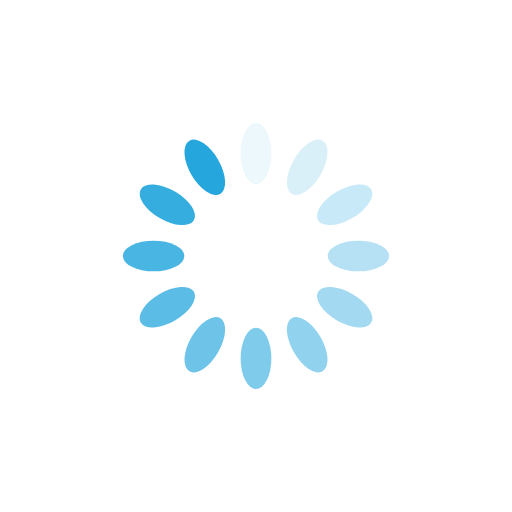
t = 0.00 s
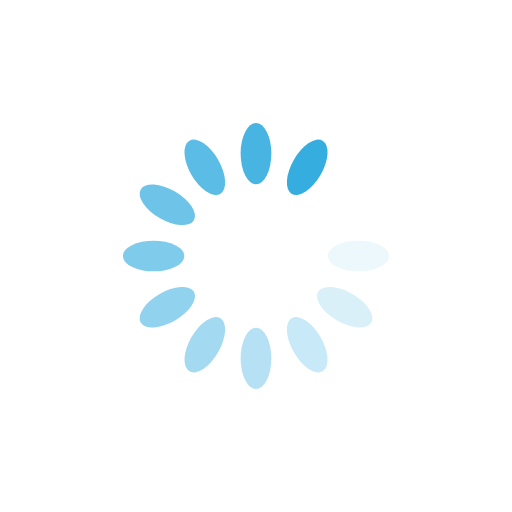
t = 1.19 s
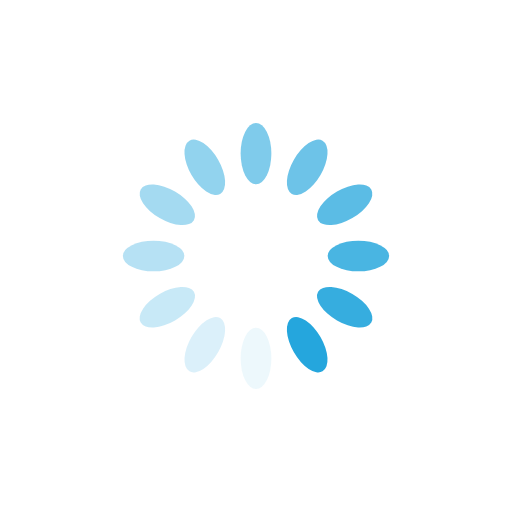
t = 2.38 s
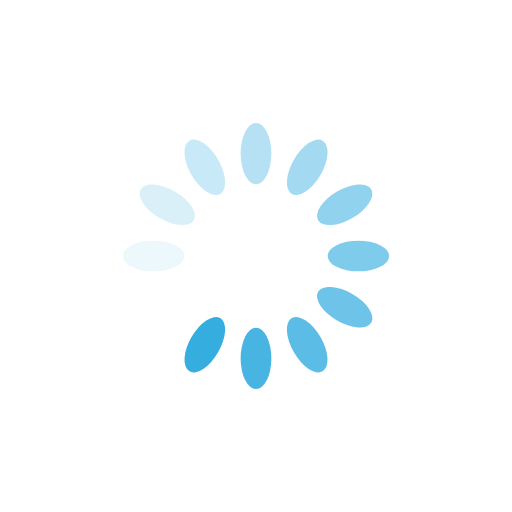
t = 3.57 s

The animated SVG that drew these frames (rendered in a browser with its animation timeline set to each time). Animation: 12 SMIL elements (animate=12); one cycle of 4.76 s, repeats indefinitely.

<?xml version="1.0" encoding="utf-8"?>
<svg xmlns="http://www.w3.org/2000/svg" xmlns:xlink="http://www.w3.org/1999/xlink" style="margin: auto; background: rgb(255, 255, 255); display: block; shape-rendering: auto;" width="200px" height="200px" viewBox="0 0 100 100" preserveAspectRatio="xMidYMid">
<g transform="rotate(0 50 50)">
  <rect x="47" y="24" rx="3" ry="6" width="6" height="12" fill="#25a6dd">
    <animate attributeName="opacity" values="1;0" keyTimes="0;1" dur="4.761904761904762s" begin="-4.365079365079365s" repeatCount="indefinite"></animate>
  </rect>
</g><g transform="rotate(30 50 50)">
  <rect x="47" y="24" rx="3" ry="6" width="6" height="12" fill="#25a6dd">
    <animate attributeName="opacity" values="1;0" keyTimes="0;1" dur="4.761904761904762s" begin="-3.9682539682539675s" repeatCount="indefinite"></animate>
  </rect>
</g><g transform="rotate(60 50 50)">
  <rect x="47" y="24" rx="3" ry="6" width="6" height="12" fill="#25a6dd">
    <animate attributeName="opacity" values="1;0" keyTimes="0;1" dur="4.761904761904762s" begin="-3.5714285714285707s" repeatCount="indefinite"></animate>
  </rect>
</g><g transform="rotate(90 50 50)">
  <rect x="47" y="24" rx="3" ry="6" width="6" height="12" fill="#25a6dd">
    <animate attributeName="opacity" values="1;0" keyTimes="0;1" dur="4.761904761904762s" begin="-3.174603174603174s" repeatCount="indefinite"></animate>
  </rect>
</g><g transform="rotate(120 50 50)">
  <rect x="47" y="24" rx="3" ry="6" width="6" height="12" fill="#25a6dd">
    <animate attributeName="opacity" values="1;0" keyTimes="0;1" dur="4.761904761904762s" begin="-2.7777777777777772s" repeatCount="indefinite"></animate>
  </rect>
</g><g transform="rotate(150 50 50)">
  <rect x="47" y="24" rx="3" ry="6" width="6" height="12" fill="#25a6dd">
    <animate attributeName="opacity" values="1;0" keyTimes="0;1" dur="4.761904761904762s" begin="-2.3809523809523805s" repeatCount="indefinite"></animate>
  </rect>
</g><g transform="rotate(180 50 50)">
  <rect x="47" y="24" rx="3" ry="6" width="6" height="12" fill="#25a6dd">
    <animate attributeName="opacity" values="1;0" keyTimes="0;1" dur="4.761904761904762s" begin="-1.9841269841269837s" repeatCount="indefinite"></animate>
  </rect>
</g><g transform="rotate(210 50 50)">
  <rect x="47" y="24" rx="3" ry="6" width="6" height="12" fill="#25a6dd">
    <animate attributeName="opacity" values="1;0" keyTimes="0;1" dur="4.761904761904762s" begin="-1.587301587301587s" repeatCount="indefinite"></animate>
  </rect>
</g><g transform="rotate(240 50 50)">
  <rect x="47" y="24" rx="3" ry="6" width="6" height="12" fill="#25a6dd">
    <animate attributeName="opacity" values="1;0" keyTimes="0;1" dur="4.761904761904762s" begin="-1.1904761904761902s" repeatCount="indefinite"></animate>
  </rect>
</g><g transform="rotate(270 50 50)">
  <rect x="47" y="24" rx="3" ry="6" width="6" height="12" fill="#25a6dd">
    <animate attributeName="opacity" values="1;0" keyTimes="0;1" dur="4.761904761904762s" begin="-0.7936507936507935s" repeatCount="indefinite"></animate>
  </rect>
</g><g transform="rotate(300 50 50)">
  <rect x="47" y="24" rx="3" ry="6" width="6" height="12" fill="#25a6dd">
    <animate attributeName="opacity" values="1;0" keyTimes="0;1" dur="4.761904761904762s" begin="-0.39682539682539675s" repeatCount="indefinite"></animate>
  </rect>
</g><g transform="rotate(330 50 50)">
  <rect x="47" y="24" rx="3" ry="6" width="6" height="12" fill="#25a6dd">
    <animate attributeName="opacity" values="1;0" keyTimes="0;1" dur="4.761904761904762s" begin="0s" repeatCount="indefinite"></animate>
  </rect>
</g>
<!-- [ldio] generated by https://loading.io/ --></svg>
